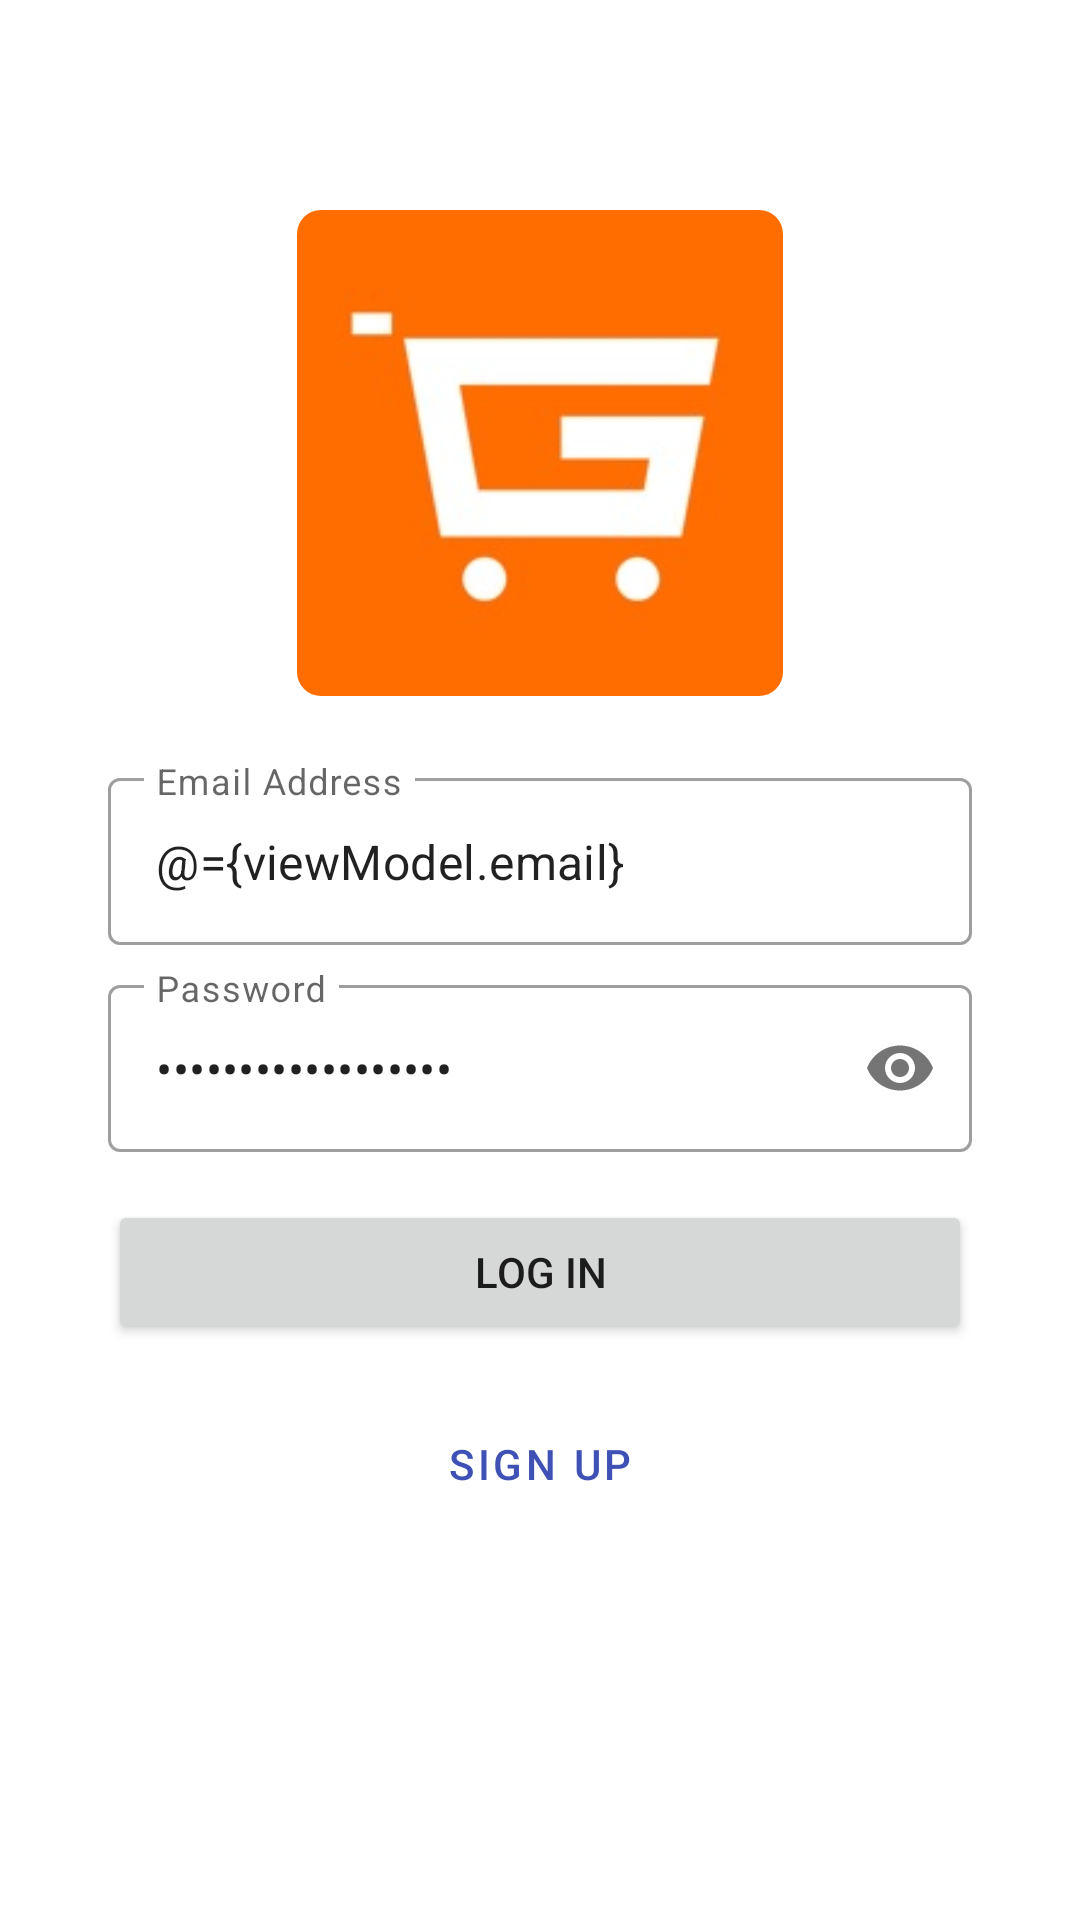

Reconstruct the res/layout file that produces this screen, plus the resources it refers to.
<!-- AndroidManifest.xml: activity theme Theme.Grocerli.NoActionBar -->
<!-- res/layout/activity_login.xml -->
<?xml version="1.0" encoding="utf-8"?>
<layout xmlns:android="http://schemas.android.com/apk/res/android"
    xmlns:app="http://schemas.android.com/apk/res-auto">

    <data>

        <variable
            name="viewModel"
            type="com.myapp.grocerli.ui.login.LoginViewModel" />
    </data>

    <androidx.core.widget.NestedScrollView
        android:layout_width="match_parent"
        android:background="@color/white"
        android:layout_height="match_parent">

        <androidx.constraintlayout.widget.ConstraintLayout
            android:layout_width="match_parent"
            android:layout_height="wrap_content">

            <com.google.android.material.imageview.ShapeableImageView
                android:id="@+id/ivLogo"
                android:layout_width="0dp"
                android:layout_height="wrap_content"
                android:adjustViewBounds="true"
                android:scaleType="centerCrop"
                app:layout_constraintBottom_toBottomOf="parent"
                app:layout_constraintEnd_toEndOf="parent"
                app:layout_constraintStart_toStartOf="parent"
                app:layout_constraintTop_toTopOf="parent"
                app:layout_constraintVertical_bias=".2"
                app:layout_constraintWidth_percent=".45"
                app:shapeAppearanceOverlay="@style/roundedImageView"
                app:srcCompat="@drawable/grocerli" />

            <com.google.android.material.textfield.TextInputLayout
                android:id="@+id/tilEmail"
                style="@style/Widget.MaterialComponents.TextInputLayout.OutlinedBox"
                android:layout_width="0dp"
                android:layout_height="wrap_content"
                android:hint="@string/email_address"
                app:layout_constraintEnd_toEndOf="parent"
                app:layout_constraintStart_toStartOf="parent"
                app:layout_constraintTop_toBottomOf="@id/ivLogo"
                app:layout_constraintBottom_toBottomOf="parent"
                app:layout_constraintVertical_bias=".1"
                app:layout_constraintWidth_percent=".8"
                app:startIconDrawable="@drawable/ic_email">

                <com.google.android.material.textfield.TextInputEditText
                    android:id="@+id/etEmail"
                    android:layout_width="match_parent"
                    android:layout_height="wrap_content"
                    android:inputType="textEmailAddress"
                    android:text="@={viewModel.email}" />
            </com.google.android.material.textfield.TextInputLayout>

            <com.google.android.material.textfield.TextInputLayout
                android:id="@+id/tilPassword"
                style="@style/Widget.MaterialComponents.TextInputLayout.OutlinedBox"
                android:layout_width="0dp"
                android:layout_height="wrap_content"
                android:layout_marginTop="8dp"
                android:hint="@string/password"
                app:layout_constraintEnd_toEndOf="@id/tilEmail"
                app:layout_constraintStart_toStartOf="@id/tilEmail"
                app:layout_constraintTop_toBottomOf="@id/tilEmail"
                app:passwordToggleEnabled="true"
                app:startIconDrawable="@drawable/ic_password">

                <com.google.android.material.textfield.TextInputEditText
                    android:id="@+id/etPassword"
                    android:layout_width="match_parent"
                    android:layout_height="wrap_content"
                    android:inputType="textPassword"
                    android:text="@={viewModel.pass}" />
            </com.google.android.material.textfield.TextInputLayout>

            <Button
                android:id="@+id/btLogin"
                android:layout_width="0dp"
                android:layout_height="wrap_content"
                android:layout_marginTop="16dp"
                android:enabled="@{viewModel.enableLogin(viewModel.email, viewModel.pass)}"
                android:onClick="@{()->viewModel.loginUser()}"
                android:text="@string/log_in"
                app:layout_constraintEnd_toEndOf="@id/tilEmail"
                app:layout_constraintStart_toStartOf="@id/tilEmail"
                app:layout_constraintTop_toBottomOf="@id/tilPassword" />

            <Button
                android:id="@+id/btSignUp"
                style="@style/Widget.MaterialComponents.Button.TextButton"
                android:layout_width="wrap_content"
                android:layout_height="wrap_content"
                android:layout_marginTop="16dp"
                android:text="@string/sign_up"
                app:layout_constraintEnd_toEndOf="@id/tilEmail"
                app:layout_constraintStart_toStartOf="@id/tilEmail"
                app:layout_constraintTop_toBottomOf="@id/btLogin" />
        </androidx.constraintlayout.widget.ConstraintLayout>
    </androidx.core.widget.NestedScrollView>
</layout>
<!-- resources referenced by this layout -->
<resources>
  <color name="white">#FFFFFFFF</color>
  <!-- drawable grocerli: jpg bitmap (drawable, 6096 bytes) -->
  <string name="email_address">Email Address</string>
  <string name="log_in">Log In</string>
  <string name="password">Password</string>
  <string name="sign_up">Sign Up</string>
  <style name="roundedImageView">
          <item name="cornerFamily">rounded</item>
          <item name="cornerSize">8dp</item>
      </style>
  <style name="Theme.Grocerli.NoActionBar">
          <item name="windowActionBar">false</item>
          <item name="windowNoTitle">true</item>
      </style>
</resources>
